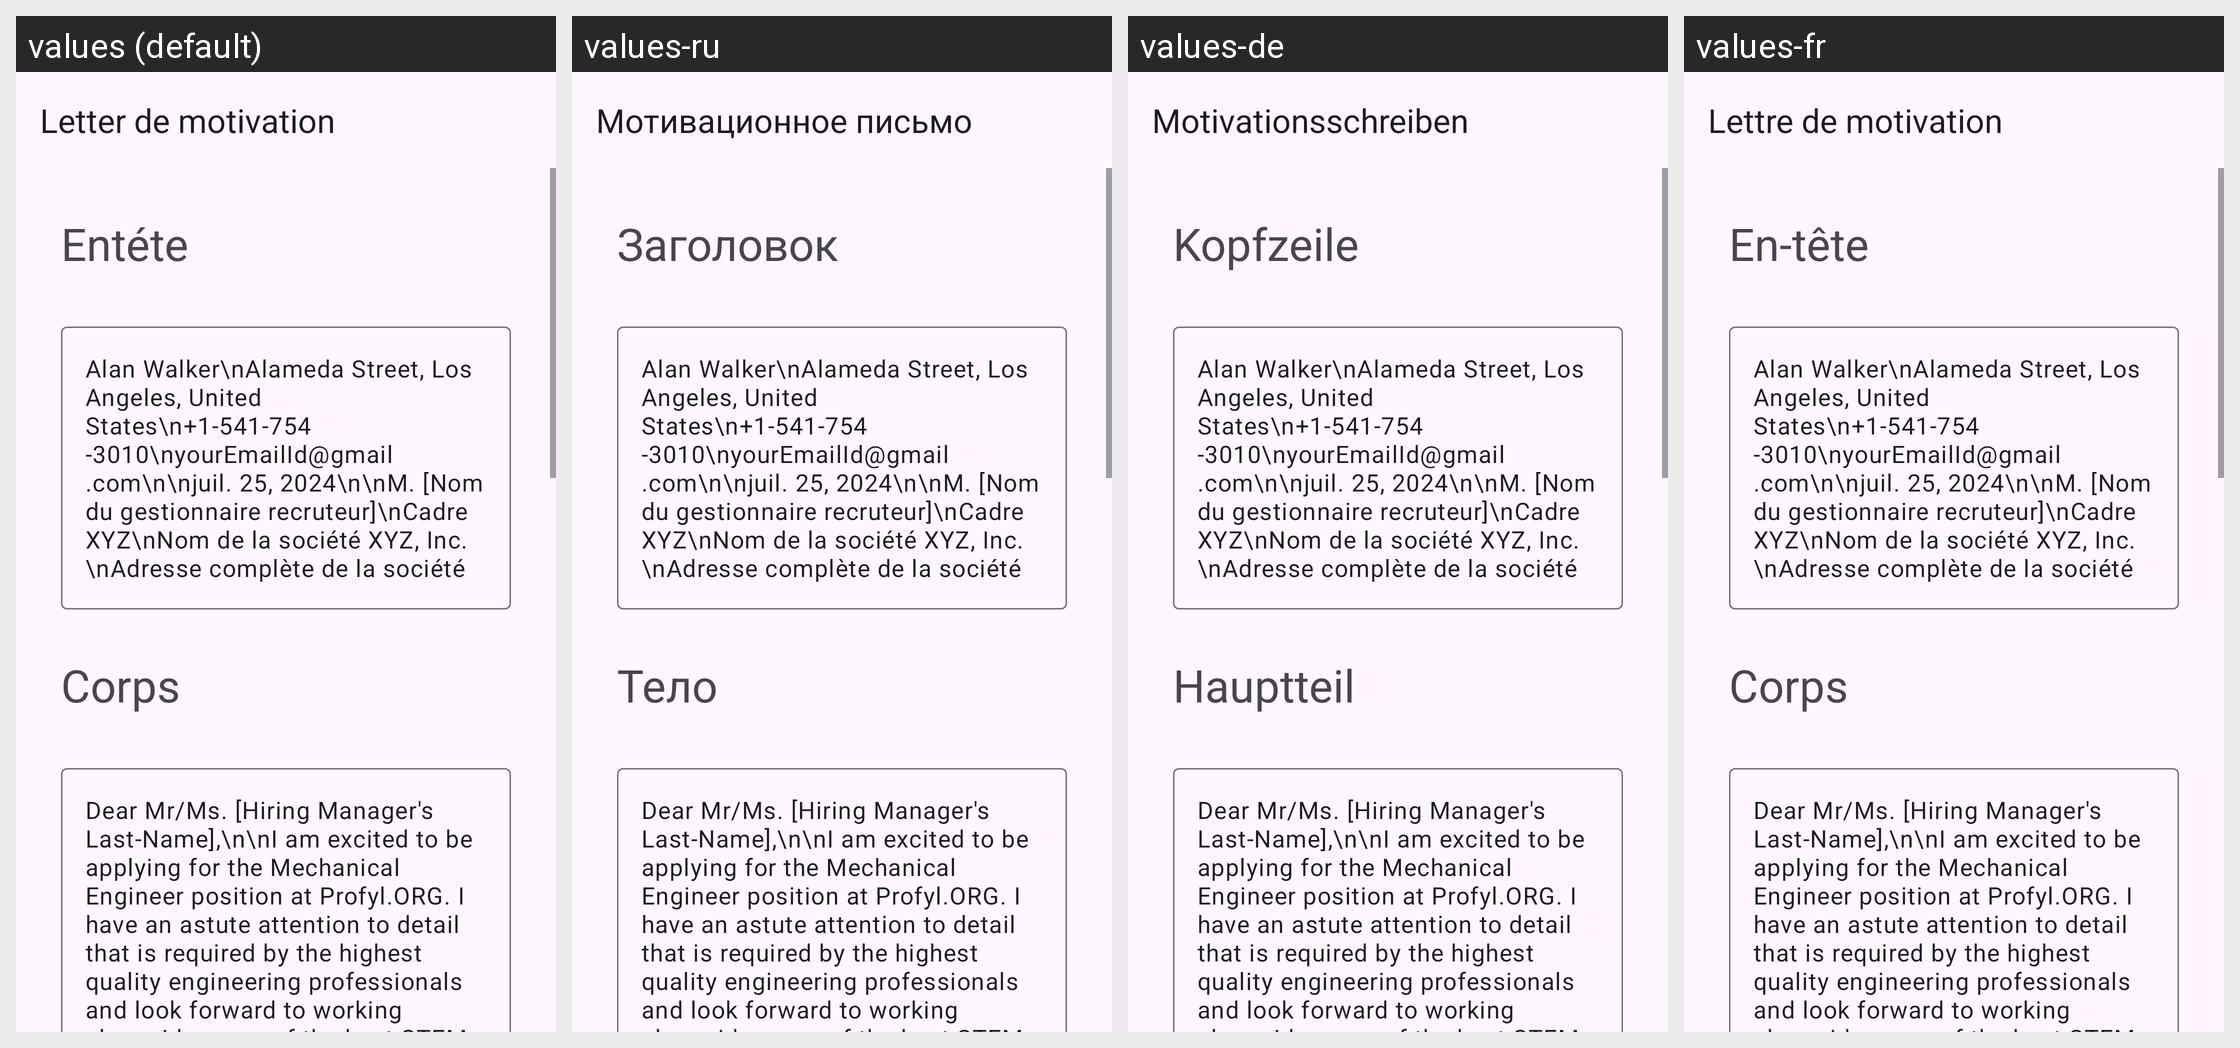

For this localized Android screen grid, give each drawn string resource with its value in every locale shown.
Android screen res/layout/activity_mechanical_engineer.xml rendered under 4 locales, left to right: values (default), values-ru, values-de, values-fr. Device: Nexus 5 (rendered at 1080×1920; each locale shown at half size, 540×960, under a caption strip naming it); theme Theme.App_creat_profesionell_cv.
Other locales in the repository, not shown: values-en, values-it.
Strings drawn on this screen, with the default value and each locale's value (text and hints the layout hard-codes, and strings that could not be matched under every locale, appear in the picture but are not listed):

letter_de_motivation
  values: Letter de motivation
  values-ru: Мотивационное письмо
  values-de: Motivationsschreiben
  values-fr: Lettre de motivation

ent_te
  values: Entéte
  values-ru: Заголовок
  values-de: Kopfzeile
  values-fr: En-tête

corps
  values: Corps
  values-ru: Тело
  values-de: Hauptteil
  values-fr: Corps
